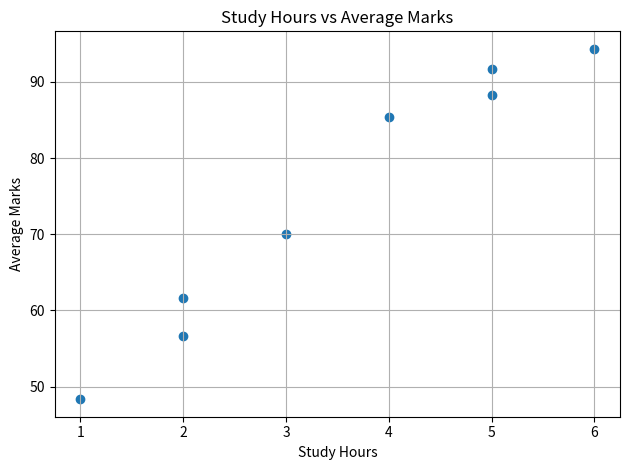

Recreate this plot in Python.
import pandas as pd
import matplotlib.pyplot as plt

students = {
    "Name": ["Ali", "Sara", "Ahmed", "Zara", "Rehan",
             "Aisha", "Omar", "Fatima"],
    "Study_Hours": [2, 5, 3, 6, 1, 4, 2, 5],
    "Attendance": [65, 90, 75, 95, 55, 85, 60, 92],
    "Math": [55, 88, 70, 95, 40, 82, 50, 90],
    "Python": [60, 92, 68, 98, 45, 86, 55, 94],
    "English": [70, 85, 72, 90, 60, 88, 65, 91]
}

df = pd.DataFrame(students)

# Exercise 1: Inspect the dataset
print("First five rows:")
print(df.head())

print("\nShape:")
print(df.shape)

print("\nColumn names:")
print(df.columns)

print("\nData types:")
df.info()

print("\nMissing values:")
print(df.isnull().sum())

print("\nDuplicate rows:", df.duplicated().sum())

# Exercise 2: Calculate average marks
subjects = ["Math", "Python", "English"]
df["Average"] = df[subjects].mean(axis=1)

print("\nStudent averages:")
print(df[["Name", "Average"]])

# Exercise 3: Compare subjects
subject_averages = df[subjects].mean()

print("\nAverage marks by subject:")
print(subject_averages)

print("\nHighest-scoring subject on average:")
print(subject_averages.idxmax())

# Find students scoring at least 80 on average
print("\nStudents with average >= 80:")
print(df.loc[df["Average"] >= 80, ["Name", "Average"]])

# Exercise 4: Correlation analysis
correlation = df["Study_Hours"].corr(df["Average"])

print("\nStudy hours and average marks correlation:")
print(round(correlation, 3))

# Exercise 5: Scatter plot
plt.scatter(df["Study_Hours"], df["Average"])

plt.xlabel("Study Hours")
plt.ylabel("Average Marks")
plt.title("Study Hours vs Average Marks")
plt.grid(True)
plt.tight_layout()
plt.show()
